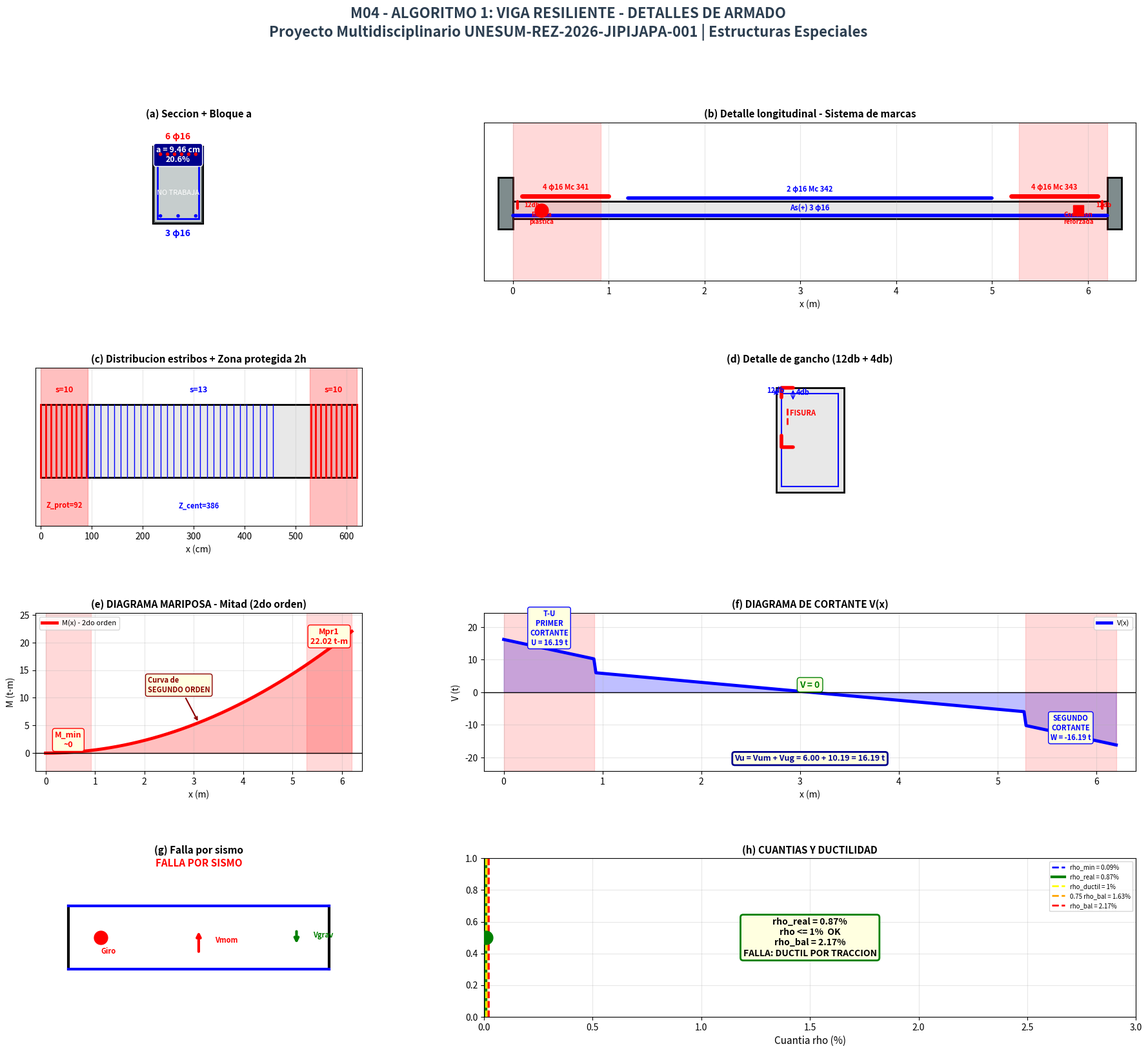
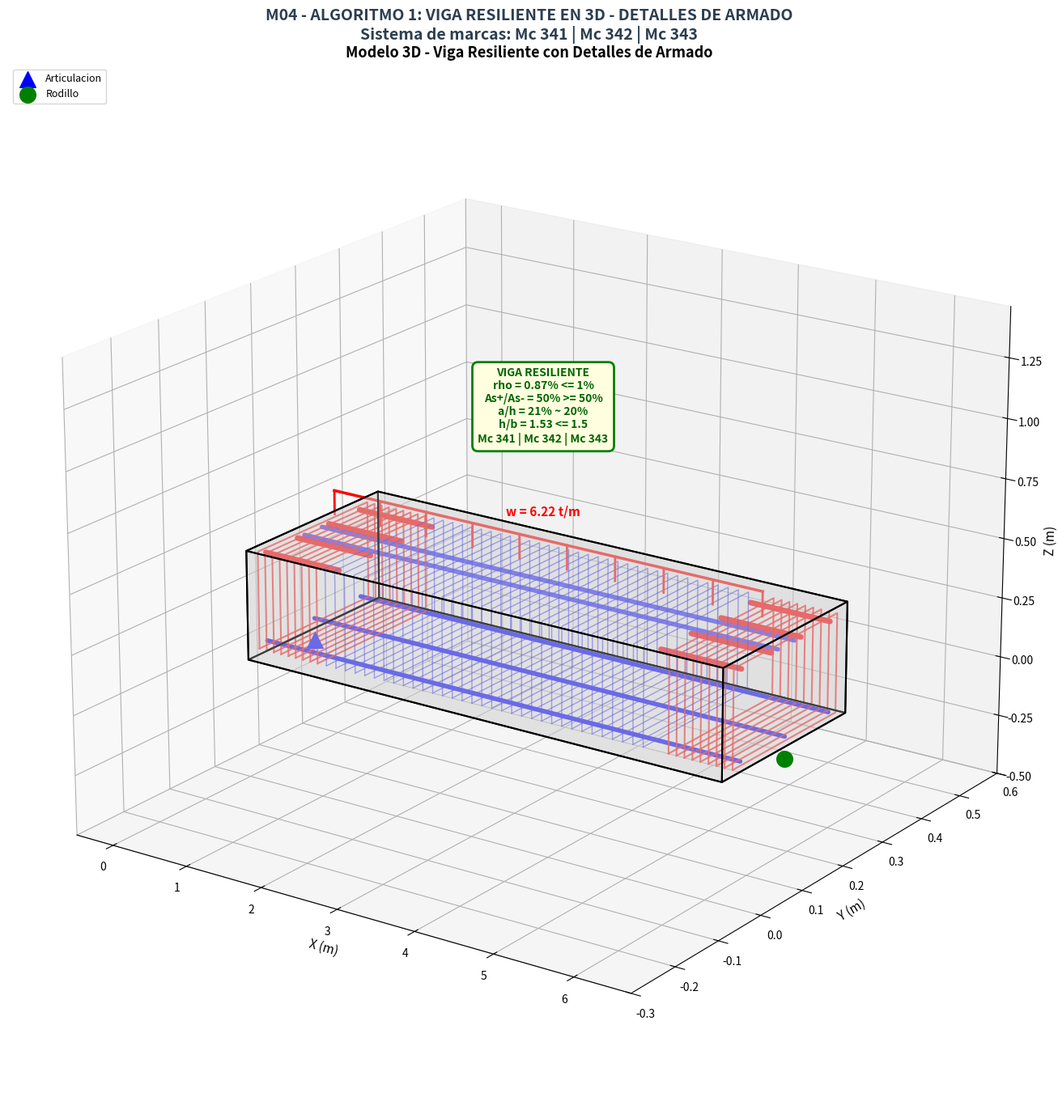

Reproduce these figures in Python, in order.
# -*- coding: utf-8 -*-
"""
================================================================================
MODULO 04 - ALGORITMO 1: VIGA RESILIENTE - ULTIMA CORRIDA
================================================================================
AUTOR: Ing. Gery Lorenzo Marcillo Merino, Msc.
PROYECTO: Proyecto Multidisciplinario UNESUM-REZ-2026-JIPIJAPA-001
NORMA: ACI 318-19 Cap. 18 (ZONA SISMICA) + NEC-15
OBJETIVO: VIGA RESILIENTE - Detalles de armado NUNCA ANTES VISTOS
          - Diagrama mariposa (curva de SEGUNDO ORDEN)
          - Mitad de mariposa: M(x) = Mpr * (2x/Lv)^2
          - Sistema de marcas (Mc 341, 342, 343)
          - Ganchos normalizados (12db + 4db)
          - Diagrama de cortante (T-U-V-W)
          - Bloque de compresion "a"
================================================================================
"""

import os
import sys
from datetime import datetime

try:
    import matplotlib
    import matplotlib.pyplot as plt
    import numpy as np
    from matplotlib.gridspec import GridSpec
    from matplotlib.patches import Rectangle, Circle
    from mpl_toolkits.mplot3d.art3d import Poly3DCollection
    MATPLOTLIB_OK = True
except ImportError:
    MATPLOTLIB_OK = False
    print("matplotlib no esta instalado. Ejecute: pip install matplotlib")
    sys.exit(1)

# ============================================================================
# 1. IDENTIDAD
# ============================================================================

PROYECTO = "Proyecto Multidisciplinario UNESUM-REZ-2026-JIPIJAPA-001"
CASO = "Estructuras Especiales"
TITULO = "VIGA RESILIENTE - DETALLES DE ARMADO"
DOCENTE = "Ing. Gery Lorenzo Marcillo Merino, Msc."
NORMA = "ACI 318-19 Cap. 18 + NEC-15"
FRASE = "Los numeros son solo el vehiculo. El verdadero ingeniero interpreta, decide, contextualiza, se responsabiliza."

# ============================================================================
# 2. DATOS DEL PPT (VIGA SISMORRESISTENTE)
# ============================================================================

Lv = 6.20
Lt = 5.85
b_trib = 5.85
Fm = 1.20
b_col = 0.54
rec = 2.50
fc = 210
fy = 4200
Es = 2.1e6

Cm = 0.62
Cv = 0.20
Cu = 1.2 * Cm + 1.6 * Cv
w = Cu * b_trib

b_viga = 30
h_viga = 46
h_def = 46
phi_est = 10
phi_min_nec = 12

# ============================================================================
# 3. CALCULOS DE FLEXION
# ============================================================================

Me = 24.93
Md = 16.53
d_cm = 40.7
d_prime_cm = h_def - d_cm

As_req = 30 * Md / d_cm
As_min = 14 * b_viga * d_cm / fy

phi_sup = 16
phi_inf = 16
n_sup_extremo = 6
n_sup_centro = 2
n_inf = 3

As_varilla_16 = 0.00785 * 16**2

As_sup_extremo = n_sup_extremo * As_varilla_16
As_sup_centro = n_sup_centro * As_varilla_16
As_inf = n_inf * As_varilla_16
As_real = As_sup_extremo

a_cm = 9.46
rel_a_h = a_cm / h_def
Mr = 16.40
rho = As_sup_extremo / (b_viga * h_def) * 100

# ============================================================================
# 4. TIC
# ============================================================================

rel_hb = h_def / b_viga

if rel_hb <= 1.1:
    tic_hb_nivel = "IDEAL"
elif rel_hb <= 1.3:
    tic_hb_nivel = "CUMPLE"
elif rel_hb <= 1.5:
    tic_hb_nivel = "LIMITE (NEC-15)"
else:
    tic_hb_nivel = "NO CUMPLE"

rho_max_ductil = 1.0
tic_rho_nivel = "CUMPLE (ductil)" if rho <= rho_max_ductil else "NO CUMPLE (fragil)"

eps_y = fy / Es
c_bal = d_cm * 0.003 / (0.003 + eps_y)
rho_bal_pct = 0.85 * 0.85 * (fc/fy) * (0.003/(0.003+eps_y)) * 100
rho_max_bal_pct = 0.75 * rho_bal_pct
rho_min_pct = max(0.25 * np.sqrt(fc) / fy, 1.4 / fy) * 100

if rho < rho_min_pct:
    tipo_falla = "FRAGIL"
elif rho < rho_max_bal_pct:
    tipo_falla = "DUCTIL POR TRACCION"
elif rho < rho_bal_pct:
    tipo_falla = "TRANSICION"
else:
    tipo_falla = "FRAGIL POR COMPRESION"

rel_as = As_inf / As_sup_extremo * 100
tic_as_nivel = "CUMPLE" if As_inf >= 0.5 * As_sup_extremo else "NO CUMPLE"

tic_a_nivel = "IDEAL (viga T)" if 15 <= rel_a_h*100 <= 25 else "REVISAR"

# ============================================================================
# 5. CORTANTE
# ============================================================================

Mpr1 = 22.02
Mpr2 = 11.95
Vum = 6.00
Vug = 10.19
Vu = 16.19
Vc = 0.53 * np.sqrt(fc) * b_viga * d_cm / 1000
Vs = 12.21
s_est = 22
Z_prot = 92
s_prot = 10
Z_cent = 386
s_cent = 13

# ============================================================================
# 6. IMPRESION EN CONSOLA
# ============================================================================

print("=" * 80)
print(f"[M04 - A1] {TITULO}")
print(f"[PROYECTO] {PROYECTO}")
print(f"[NORMA] {NORMA}")
print(f"[DOCENTE] {DOCENTE}")
print("=" * 80)

print(f"\n--- FLEXION ---")
print(f"  Me = {Me:.2f} t-m | Md = {Md:.2f} t-m")
print(f"  d = {d_cm:.2f} cm | d' = {d_prime_cm:.2f} cm")
print(f"  As_req = {As_req:.2f} cm2 | As_min = {As_min:.2f} cm2")
print(f"  As(-) ext = {n_sup_extremo} phi{phi_sup} = {As_sup_extremo:.2f} cm2")
print(f"  As(-) cen = {n_sup_centro} phi{phi_sup} = {As_sup_centro:.2f} cm2")
print(f"  As(+) = {n_inf} phi{phi_inf} = {As_inf:.2f} cm2")
print(f"  a = {a_cm:.2f} cm | a/h = {rel_a_h*100:.1f}%")
print(f"  Mr = {Mr:.2f} t-m | rho = {rho:.2f}%")

print(f"\n--- CORTANTE ---")
print(f"  Mpr1 = {Mpr1:.2f} t-m | Mpr2 = {Mpr2:.2f} t-m")
print(f"  Vum = {Vum:.2f} t | Vug = {Vug:.2f} t")
print(f"  Vu = Vum + Vug = {Vum:.2f} + {Vug:.2f} = {Vu:.2f} t")
print(f"  Vc = {Vc:.2f} t | Vs = {Vs:.2f} t")
print(f"  s_est = {s_est} cm")

print(f"\n--- ESTRIBOS ---")
print(f"  Z_prot = {Z_prot} cm | s_prot = {s_prot} cm")
print(f"  Z_cent = {Z_cent} cm | s_cent = {s_cent} cm")

print(f"\n--- 5 TIC VIGA RESILIENTE ---")
print(f"  TIC 1: h/b = {rel_hb:.3f} -> {tic_hb_nivel}")
print(f"  TIC 2: rho = {rho:.2f}% -> {tic_rho_nivel}")
print(f"  TIC 3: rho_bal = {rho_bal_pct:.2f}% -> {tipo_falla}")
print(f"  TIC 4: As(+)/As(-) = {rel_as:.1f}% -> {tic_as_nivel}")
print(f"  TIC 5: a/h = {rel_a_h*100:.1f}% -> {tic_a_nivel}")

print("\n" + "=" * 80)
print(f"Frase: {FRASE}")
print("=" * 80)

# ============================================================================
# 7. GUARDAR REPORTE
# ============================================================================

carpeta = "Resultados_M04"
if not os.path.exists(carpeta):
    os.makedirs(carpeta)

nombre_reporte = f"reporte_M04_algoritmo1_{datetime.now().strftime('%Y%m%d_%H%M%S')}.txt"
ruta_reporte = os.path.join(carpeta, nombre_reporte)

with open(ruta_reporte, 'w', encoding='utf-8') as f:
    f.write("=" * 80 + "\n")
    f.write(f"[M04 - A1] {TITULO}\n")
    f.write(f"[PROYECTO] {PROYECTO}\n")
    f.write(f"[NORMA] {NORMA}\n")
    f.write(f"Fecha: {datetime.now().strftime('%Y-%m-%d %H:%M:%S')}\n")
    f.write("=" * 80 + "\n\n")
    f.write(f"FLEXION:\n")
    f.write(f"  Me = {Me:.2f} t-m | Md = {Md:.2f} t-m\n")
    f.write(f"  d = {d_cm:.2f} cm\n")
    f.write(f"  As_req = {As_req:.2f} cm2\n")
    f.write(f"  As(-) ext = {n_sup_extremo} phi{phi_sup} = {As_sup_extremo:.2f} cm2\n")
    f.write(f"  As(+) = {n_inf} phi{phi_inf} = {As_inf:.2f} cm2\n")
    f.write(f"  a = {a_cm:.2f} cm | a/h = {rel_a_h*100:.1f}%\n")
    f.write(f"  Mr = {Mr:.2f} t-m | rho = {rho:.2f}%\n\n")
    f.write(f"CORTANTE:\n")
    f.write(f"  Mpr1 = {Mpr1:.2f} t-m | Mpr2 = {Mpr2:.2f} t-m\n")
    f.write(f"  Vum = {Vum:.2f} t | Vug = {Vug:.2f} t\n")
    f.write(f"  Vu = {Vu:.2f} t | Vs = {Vs:.2f} t\n\n")
    f.write(f"ESTRIBOS:\n")
    f.write(f"  Z_prot = {Z_prot} cm | s_prot = {s_prot} cm\n")
    f.write(f"  Z_cent = {Z_cent} cm | s_cent = {s_cent} cm\n\n")
    f.write("=" * 80 + "\n")
    f.write(f"Frase: {FRASE}\n")
    f.write("=" * 80 + "\n")

print(f"\nReporte guardado: {ruta_reporte}")

# ============================================================================
# 8. DASHBOARD 2D (8 PANELES)
# ============================================================================

fig1 = plt.figure(figsize=(22, 18), num='M04-A1: Dashboard Detalles Armado')
fig1.suptitle(
    f"M04 - ALGORITMO 1: VIGA RESILIENTE - DETALLES DE ARMADO\n"
    f"{PROYECTO} | {CASO}",
    fontsize=16, fontweight='bold', color='#2c3e50'
)

gs1 = GridSpec(4, 2, figure=fig1,
               width_ratios=[1, 2], height_ratios=[1, 1, 1, 1],
               hspace=0.55, wspace=0.25)

# --------------------------------------------------------
# (a) SECCION TRANSVERSAL CON BLOQUE "a"
# --------------------------------------------------------
ax1 = fig1.add_subplot(gs1[0, 0])
ax1.set_xlim(-15, b_viga + 40)
ax1.set_ylim(-35, h_def + 15)
ax1.set_aspect('equal')

ax1.add_patch(Rectangle((0, 0), b_viga, h_def, linewidth=3, edgecolor='black', facecolor='#e8e8e8'))

y_a = h_def - a_cm
ax1.add_patch(Rectangle((0, y_a), b_viga, a_cm, facecolor='#3498db', alpha=0.75, edgecolor='darkblue', linewidth=2))
ax1.add_patch(Rectangle((0, 0), b_viga, y_a, facecolor='#95a5a6', alpha=0.4))

ax1.add_patch(Rectangle((rec, rec), b_viga - 2*rec, h_def - 2*rec,
                         linewidth=2, edgecolor='blue', facecolor='none'))

y_sup = h_def - rec - phi_est/10 - phi_sup/20
espacio_sup = (b_viga - 2*rec - 2*phi_est/10 - n_sup_extremo*phi_sup/10) / (n_sup_extremo - 1)
for i in range(n_sup_extremo):
    x_var = rec + phi_est/10 + phi_sup/20 + i * (phi_sup/10 + espacio_sup)
    ax1.add_patch(Circle((x_var, y_sup), phi_sup/20, color='red', zorder=10))

y_inf = rec + phi_est/10 + phi_inf/20
espacio_inf = (b_viga - 2*rec - 2*phi_est/10 - n_inf*phi_inf/10) / (n_inf - 1)
for i in range(n_inf):
    x_var = rec + phi_est/10 + phi_inf/20 + i * (phi_inf/10 + espacio_inf)
    ax1.add_patch(Circle((x_var, y_inf), phi_inf/20, color='blue', zorder=10))

ax1.text(b_viga/2, y_a + a_cm/2, f'a = {a_cm:.2f} cm\n{rel_a_h*100:.1f}%',
         ha='center', va='center', fontsize=9, fontweight='bold', color='white',
         bbox=dict(boxstyle='round', facecolor='darkblue', edgecolor='white'))
ax1.text(b_viga/2, y_a/2, f'NO TRABAJA',
         ha='center', va='center', fontsize=8, color='white', style='italic')

ax1.text(b_viga/2, h_def + 5, f'6 φ16', ha='center', fontsize=10, fontweight='bold', color='red')
ax1.text(b_viga/2, -8, f'3 φ16', ha='center', fontsize=10, fontweight='bold', color='blue')

ax1.set_title('(a) Seccion + Bloque a', fontsize=11, fontweight='bold')
ax1.axis('off')

# --------------------------------------------------------
# (b) DETALLE LONGITUDINAL CON SISTEMA DE MARCAS
# --------------------------------------------------------
ax2 = fig1.add_subplot(gs1[0, 1])
ax2.set_xlim(-0.3, Lv + 0.3)
ax2.set_ylim(-1.8, 2.8)

ax2.add_patch(Rectangle((-0.15, -0.3), 0.15, 1.5, facecolor='#7f8c8d', edgecolor='black', linewidth=2))
ax2.add_patch(Rectangle((Lv, -0.3), 0.15, 1.5, facecolor='#7f8c8d', edgecolor='black', linewidth=2))

ax2.add_patch(Rectangle((0, 0), Lv, 0.5, facecolor='#e8e8e8', edgecolor='black', linewidth=2))

ax2.plot(0.3, 0.25, marker='o', markersize=15, color='red', zorder=10)
ax2.text(0.3, -0.15, 'Rotula\nplastica', ha='center', fontsize=7, color='red', fontweight='bold')

ax2.plot(Lv - 0.3, 0.25, marker='s', markersize=12, color='red', zorder=10)
ax2.text(Lv - 0.3, -0.15, 'Conexion\nreforzada', ha='center', fontsize=7, color='red', fontweight='bold')

ax2.plot([0.1, 1.0], [0.65, 0.65], color='red', lw=5, solid_capstyle='round')
ax2.text(0.55, 0.85, '4 φ16 Mc 341', ha='center', fontsize=8, color='red', fontweight='bold')

ax2.plot([1.2, Lv-1.2], [0.60, 0.60], color='blue', lw=4, solid_capstyle='round')
ax2.text(Lv/2, 0.80, '2 φ16 Mc 342', ha='center', fontsize=8, color='blue', fontweight='bold')

ax2.plot([Lv-1.0, Lv-0.1], [0.65, 0.65], color='red', lw=5, solid_capstyle='round')
ax2.text(Lv-0.55, 0.85, '4 φ16 Mc 343', ha='center', fontsize=8, color='red', fontweight='bold')

ax2.plot([0, Lv], [0.10, 0.10], color='blue', lw=4, solid_capstyle='round')
ax2.text(Lv/2, 0.25, 'As(+) 3 φ16', ha='center', fontsize=8, color='blue', fontweight='bold')

ax2.axvspan(0, Z_prot/100, alpha=0.15, color='red')
ax2.axvspan(Lv - Z_prot/100, Lv, alpha=0.15, color='red')

ax2.plot([0.05, 0.05], [0.5, 0.3], color='red', lw=3, solid_capstyle='round')
ax2.plot([Lv-0.05, Lv-0.05], [0.5, 0.3], color='red', lw=3, solid_capstyle='round')
ax2.text(0.12, 0.35, '12db', fontsize=7, color='red', fontweight='bold')
ax2.text(Lv-0.12, 0.35, '12db', fontsize=7, color='red', fontweight='bold')

ax2.set_title('(b) Detalle longitudinal - Sistema de marcas', fontsize=11, fontweight='bold')
ax2.set_xlabel('x (m)')
ax2.set_yticks([])
ax2.grid(True, alpha=0.3)

# --------------------------------------------------------
# (c) DISTRIBUCION DE ESTRIBOS + ZONA PROTEGIDA
# --------------------------------------------------------
ax3 = fig1.add_subplot(gs1[1, 0])
ax3.set_xlim(-10, Lv*100 + 10)
ax3.set_ylim(-8, 18)
ax3.add_patch(Rectangle((0, 0), Lv*100, 12, facecolor='#e8e8e8', edgecolor='black', linewidth=2))

ax3.axvspan(0, Z_prot, alpha=0.25, color='red')
ax3.axvspan(Lv*100 - Z_prot, Lv*100, alpha=0.25, color='red')

n_est_p = int(Z_prot / s_prot) + 1
for i in range(n_est_p):
    x_est = i * s_prot
    ax3.plot([x_est, x_est], [0, 12], color='red', lw=2)
for i in range(n_est_p):
    x_est = Lv*100 - i * s_prot
    ax3.plot([x_est, x_est], [0, 12], color='red', lw=2)

n_est_c = int(Z_cent / s_cent)
for i in range(n_est_c):
    x_est = Z_prot + i * s_cent
    ax3.plot([x_est, x_est], [0, 12], color='blue', lw=1)

ax3.text(Z_prot/2, 14, f's={s_prot}', ha='center', fontsize=9, color='red', fontweight='bold')
ax3.text(Lv*50, 14, f's={s_cent}', ha='center', fontsize=9, color='blue', fontweight='bold')
ax3.text(Lv*100 - Z_prot/2, 14, f's={s_prot}', ha='center', fontsize=9, color='red', fontweight='bold')

ax3.text(Z_prot/2, -5, f'Z_prot={Z_prot}', ha='center', fontsize=8, color='red', fontweight='bold')
ax3.text(Lv*50, -5, f'Z_cent={Z_cent}', ha='center', fontsize=8, color='blue', fontweight='bold')

ax3.set_title('(c) Distribucion estribos + Zona protegida 2h', fontsize=11, fontweight='bold')
ax3.set_xlabel('x (cm)')
ax3.set_yticks([])
ax3.grid(True, alpha=0.3)

# --------------------------------------------------------
# (d) DETALLE DE GANCHO (12db + 4db)
# --------------------------------------------------------
ax4 = fig1.add_subplot(gs1[1, 1])
ax4.set_xlim(-15, 45)
ax4.set_ylim(-15, 55)
ax4.set_aspect('equal')

ax4.add_patch(Rectangle((0, 0), 30, 46, facecolor='#e8e8e8', edgecolor='black', linewidth=2))
ax4.add_patch(Rectangle((2.5, 2.5), 25, 41, linewidth=1.5, edgecolor='blue', facecolor='none'))

ax4.plot([2.5, 2.5, 7.5], [42, 46, 46], color='red', lw=4, solid_capstyle='round')
ax4.plot([2.5, 2.5, 7.5], [25, 20, 20], color='red', lw=4, solid_capstyle='round')

ax4.plot([5, 5], [30, 38], color='red', lw=2, linestyle='--')
ax4.text(6, 34, 'FISURA', fontsize=8, color='red', fontweight='bold')

ax4.annotate('', xy=(0, 46), xytext=(0, 42), arrowprops=dict(arrowstyle='<->', color='blue'))
ax4.text(-4, 44, '12db', fontsize=8, color='blue', fontweight='bold')

ax4.annotate('', xy=(7.5, 40), xytext=(7.5, 46), arrowprops=dict(arrowstyle='<->', color='blue'))
ax4.text(9, 43, '4db', fontsize=8, color='blue', fontweight='bold')

ax4.set_title('(d) Detalle de gancho (12db + 4db)', fontsize=11, fontweight='bold')
ax4.axis('off')

# --------------------------------------------------------
# (e) DIAGRAMA MARIPOSA - CURVA DE SEGUNDO ORDEN (MITAD)
# --------------------------------------------------------
ax5 = fig1.add_subplot(gs1[2, 0])
ax5.set_xlim(-0.2, Lv + 0.2)
ax5.set_ylim(-Mpr1*0.15, Mpr1*1.15)

# Curva de segundo orden: M(x) = Mpr * (x/Lv)^2 * 4
# Simula la curva real de la imagen
x_diag = np.linspace(0, Lv, 300)
M_diag = Mpr1 * (2 * x_diag / Lv)**2 / 4

ax5.plot(x_diag, M_diag, 'r-', linewidth=3.5, label='M(x) - 2do orden')
ax5.fill_between(x_diag, M_diag, alpha=0.25, color='red')

ax5.axhline(y=0, color='black', linewidth=1)

# Zonas
ax5.axvspan(0, Z_prot/100, alpha=0.15, color='red')
ax5.axvspan(Lv - Z_prot/100, Lv, alpha=0.15, color='red')

# Etiquetas
ax5.text(Z_prot/200, Mpr1*0.05, f'M_min\n~0', ha='center', fontsize=9, color='red', fontweight='bold',
         bbox=dict(boxstyle='round', facecolor='lightyellow', edgecolor='red'))
ax5.text(Lv - Z_prot/200, Mpr1*0.9, f'Mpr1\n{Mpr1:.2f} t-m', ha='center', fontsize=9, color='red', fontweight='bold',
         bbox=dict(boxstyle='round', facecolor='lightyellow', edgecolor='red'))

# Anotacion
ax5.annotate('Curva de\nSEGUNDO ORDEN', xy=(Lv/2, Mpr1*0.25), 
             xytext=(Lv/3, Mpr1*0.5),
             fontsize=8, color='darkred', fontweight='bold',
             arrowprops=dict(arrowstyle='->', color='darkred', lw=1.5),
             bbox=dict(boxstyle='round', facecolor='lightyellow', edgecolor='darkred'))

ax5.set_title('(e) DIAGRAMA MARIPOSA - Mitad (2do orden)', fontsize=11, fontweight='bold')
ax5.set_xlabel('x (m)')
ax5.set_ylabel('M (t-m)')
ax5.legend(loc='upper left', fontsize=8)
ax5.grid(True, alpha=0.3)

# --------------------------------------------------------
# (f) DIAGRAMA DE CORTANTE (T-U-V-W)
# --------------------------------------------------------
ax6 = fig1.add_subplot(gs1[2, 1])
ax6.set_xlim(-0.2, Lv + 0.2)
ax6.set_ylim(-Vu*1.5, Vu*1.5)

x_v = np.linspace(0, Lv, 300)
V_diag = np.zeros_like(x_v)

for i, x in enumerate(x_v):
    if x < Z_prot/100:
        V_diag[i] = Vu - (Vu - Vug) * (x/(Z_prot/100))
    elif x > Lv - Z_prot/100:
        V_diag[i] = -Vu + (Vu - Vug) * ((Lv - x)/(Z_prot/100))
    else:
        V_diag[i] = Vum * (1 - 2*(x - Z_prot/100)/(Lv - 2*Z_prot/100))

ax6.plot(x_v, V_diag, 'b-', linewidth=3.5, label='V(x)')
ax6.fill_between(x_v, V_diag, alpha=0.25, color='blue')
ax6.axhline(y=0, color='black', linewidth=1)

ax6.axvspan(0, Z_prot/100, alpha=0.15, color='red')
ax6.axvspan(Lv - Z_prot/100, Lv, alpha=0.15, color='red')

ax6.text(Z_prot/200, Vu*0.9, f'T-U\nPRIMER\nCORTANTE\nU = {Vu:.2f} t', ha='center', fontsize=8, color='blue', fontweight='bold',
         bbox=dict(boxstyle='round', facecolor='lightyellow', edgecolor='blue'))
ax6.text(Lv/2, 1.5, 'V = 0', ha='center', fontsize=10, color='green', fontweight='bold',
         bbox=dict(boxstyle='round', facecolor='lightyellow', edgecolor='green'))
ax6.text(Lv - Z_prot/200, -Vu*0.9, f'SEGUNDO\nCORTANTE\nW = {-Vu:.2f} t', ha='center', fontsize=8, color='blue', fontweight='bold',
         bbox=dict(boxstyle='round', facecolor='lightyellow', edgecolor='blue'))

ax6.text(Lv/2, -Vu*1.3, f'Vu = Vum + Vug = {Vum:.2f} + {Vug:.2f} = {Vu:.2f} t',
         ha='center', fontsize=9, color='darkblue', fontweight='bold',
         bbox=dict(boxstyle='round', facecolor='lightyellow', edgecolor='darkblue', linewidth=2))

ax6.set_title('(f) DIAGRAMA DE CORTANTE V(x)', fontsize=11, fontweight='bold')
ax6.set_xlabel('x (m)')
ax6.set_ylabel('V (t)')
ax6.legend(loc='upper right', fontsize=8)
ax6.grid(True, alpha=0.3)

# --------------------------------------------------------
# (g) FALLA POR SISMO
# --------------------------------------------------------
ax7 = fig1.add_subplot(gs1[3, 0])
ax7.set_xlim(0, 10)
ax7.set_ylim(0, 10)
ax7.axis('off')

ax7.text(5, 9.5, 'FALLA POR SISMO', ha='center', fontsize=11, fontweight='bold', color='red')

ax7.plot([1, 1], [3, 7], color='black', lw=3)
ax7.plot([9, 9], [3, 7], color='black', lw=3)
ax7.plot([1, 9], [7, 7], color='blue', lw=3)
ax7.plot([1, 9], [3, 3], color='blue', lw=3)

ax7.plot(2, 5, marker='o', markersize=15, color='red')
ax7.text(2, 4, 'Giro', fontsize=8, color='red', fontweight='bold')

ax7.annotate('', xy=(5, 5.5), xytext=(5, 4), arrowprops=dict(arrowstyle='->', color='red', lw=3))
ax7.text(5.5, 4.7, 'Vmom', fontsize=8, color='red', fontweight='bold')

ax7.annotate('', xy=(8, 4.5), xytext=(8, 5.5), arrowprops=dict(arrowstyle='->', color='green', lw=3))
ax7.text(8.5, 5, 'Vgrav', fontsize=8, color='green', fontweight='bold')

ax7.set_title('(g) Falla por sismo', fontsize=11, fontweight='bold')

# --------------------------------------------------------
# (h) CUANTIAS Y DUCTILIDAD
# --------------------------------------------------------
ax8 = fig1.add_subplot(gs1[3, 1])
ax8.set_xlim(0, 3)
ax8.set_ylim(0, 1)

ax8.axvline(x=rho_min_pct/100, color='blue', linestyle='--', linewidth=2, label=f'rho_min = {rho_min_pct:.2f}%')
ax8.axvline(x=rho/100, color='green', linestyle='-', linewidth=3, label=f'rho_real = {rho:.2f}%')
ax8.axvline(x=1.0/100, color='yellow', linestyle='--', linewidth=2, label='rho_ductil = 1%')
ax8.axvline(x=rho_max_bal_pct/100, color='orange', linestyle='--', linewidth=2, label=f'0.75 rho_bal = {rho_max_bal_pct:.2f}%')
ax8.axvline(x=rho_bal_pct/100, color='red', linestyle='--', linewidth=2, label=f'rho_bal = {rho_bal_pct:.2f}%')

ax8.axvspan(0, rho_min_pct/100, alpha=0.15, color='red')
ax8.axvspan(rho_min_pct/100, 1.0/100, alpha=0.15, color='green')
ax8.axvspan(1.0/100, rho_max_bal_pct/100, alpha=0.15, color='yellow')
ax8.axvspan(rho_max_bal_pct/100, rho_bal_pct/100, alpha=0.15, color='orange')

ax8.plot(rho/100, 0.5, 'go', markersize=15, zorder=10)

criterios_box = (
    f"rho_real = {rho:.2f}%\n"
    f"rho <= 1%  OK\n"
    f"rho_bal = {rho_bal_pct:.2f}%\n"
    f"FALLA: {tipo_falla}"
)
ax8.text(1.5, 0.5, criterios_box, ha='center', va='center', fontsize=10, fontweight='bold',
         bbox=dict(boxstyle='round', facecolor='lightyellow', edgecolor='green', linewidth=2))

ax8.set_xlabel('Cuantia rho (%)', fontsize=11)
ax8.set_title('(h) CUANTIAS Y DUCTILIDAD', fontsize=11, fontweight='bold')
ax8.legend(loc='upper right', fontsize=7)
ax8.grid(True, alpha=0.3)

plt.tight_layout()
plt.savefig('M04_A1_dashboard_2D.png', dpi=150, bbox_inches='tight')
print(f"\nDashboard 2D guardado: M04_A1_dashboard_2D.png")
plt.show(block=False)

# ============================================================================
# 9. MODELO 3D
# ============================================================================

fig2 = plt.figure(figsize=(20, 14), num='M04-A1: Modelo 3D Detalles')
ax = fig2.add_subplot(111, projection='3d')

fig2.suptitle(
    f"M04 - ALGORITMO 1: VIGA RESILIENTE EN 3D - DETALLES DE ARMADO\n"
    f"Sistema de marcas: Mc 341 | Mc 342 | Mc 343",
    fontsize=14, fontweight='bold', color='#2c3e50'
)

L = Lv
b = b_viga / 100
h = h_def / 100

vertices = [[0,0,0],[L,0,0],[L,b,0],[0,b,0],[0,0,h],[L,0,h],[L,b,h],[0,b,h]]
caras_idx = [[0,1,2,3],[4,5,6,7],[0,1,5,4],[2,3,7,6],[1,2,6,5],[0,3,7,4]]
caras = [[vertices[i] for i in cara] for cara in caras_idx]

ax.add_collection3d(Poly3DCollection(caras, facecolors='#d0d0d0', linewidths=1.5, edgecolors='black', alpha=0.30))

z_sup = h - rec/100 - phi_est/1000 - phi_sup/2000
for i in range(4):
    y_var = rec/100 + phi_est/1000 + phi_sup/2000 + i * (b - 2*rec/100 - 2*phi_est/1000 - phi_sup/1000) / 3
    ax.plot([0, 1.0], [y_var, y_var], [z_sup, z_sup], color='red', lw=5, solid_capstyle='round')
    ax.plot([L - 1.0, L], [y_var, y_var], [z_sup, z_sup], color='red', lw=5, solid_capstyle='round')

for i in range(2):
    y_var = b/2 + (i - 0.5) * 0.04
    ax.plot([0, L], [y_var, y_var], [z_sup, z_sup], color='blue', lw=4, solid_capstyle='round', alpha=0.8)

z_inf = rec/100 + phi_est/1000 + phi_inf/2000
for i in range(3):
    y_var = rec/100 + phi_est/1000 + phi_inf/2000 + i * (b - 2*rec/100 - 2*phi_est/1000 - phi_inf/1000) / 2
    ax.plot([0, L], [y_var, y_var], [z_inf, z_inf], color='blue', lw=4, solid_capstyle='round')

n_est_prot = int((Z_prot/100) / (s_prot/100))
for i in range(n_est_prot):
    x_est = i * s_prot/100
    y_est = [rec/100, b - rec/100, b - rec/100, rec/100, rec/100]
    z_est = [rec/100, rec/100, h - rec/100, h - rec/100, rec/100]
    ax.plot([x_est]*5, y_est, z_est, color='red', lw=1.5, alpha=0.8)
for i in range(n_est_prot):
    x_est = L - i * s_prot/100
    y_est = [rec/100, b - rec/100, b - rec/100, rec/100, rec/100]
    z_est = [rec/100, rec/100, h - rec/100, h - rec/100, rec/100]
    ax.plot([x_est]*5, y_est, z_est, color='red', lw=1.5, alpha=0.8)

n_est_cent = int((L - 2*Z_prot/100) / (s_cent/100))
for i in range(n_est_cent):
    x_est = Z_prot/100 + i * s_cent/100
    y_est = [rec/100, b - rec/100, b - rec/100, rec/100, rec/100]
    z_est = [rec/100, rec/100, h - rec/100, h - rec/100, rec/100]
    ax.plot([x_est]*5, y_est, z_est, color='blue', lw=1, alpha=0.6)

ax.scatter(0, b/2, -0.05, color='blue', s=200, marker='^', label='Articulacion')
ax.scatter(L, b/2, -0.05, color='green', s=200, marker='o', label='Rodillo')

for x_carga in np.linspace(0.3, L-0.3, 10):
    ax.plot([x_carga, x_carga], [b/2, b/2], [h+0.15, h+0.05], color='red', lw=2)
ax.plot([0.3, L-0.3], [b/2, b/2], [h+0.15, h+0.15], color='red', lw=2.5)
ax.text(L/2, b/2, h+0.25, f'w = {w:.2f} t/m', color='red', fontsize=11, fontweight='bold', ha='center')

tic_3d = (
    f"VIGA RESILIENTE\n"
    f"rho = {rho:.2f}% <= 1%\n"
    f"As+/As- = {rel_as:.0f}% >= 50%\n"
    f"a/h = {rel_a_h*100:.0f}% ~ 20%\n"
    f"h/b = {rel_hb:.2f} <= 1.5\n"
    f"Mc 341 | Mc 342 | Mc 343"
)
ax.text(L/2, b/2, h + 0.55, tic_3d, color='darkgreen', fontsize=10, fontweight='bold', ha='center',
        bbox=dict(boxstyle='round,pad=0.5', facecolor='lightyellow', edgecolor='green', linewidth=2))

ax.set_xlabel('X (m)', fontsize=11)
ax.set_ylabel('Y (m)', fontsize=11)
ax.set_zlabel('Z (m)', fontsize=11)
ax.set_xlim(-0.5, L+0.5)
ax.set_ylim(-0.3, b+0.3)
ax.set_zlim(-0.5, h+1.0)
ax.set_title('Modelo 3D - Viga Resiliente con Detalles de Armado', fontsize=13, fontweight='bold')
ax.view_init(elev=20, azim=-55)
ax.legend(loc='upper left', fontsize=9)

plt.tight_layout()
plt.savefig('M04_A1_modelo_3D.png', dpi=150, bbox_inches='tight')
print(f"Modelo 3D guardado: M04_A1_modelo_3D.png")
plt.show()

print("\n" + "=" * 70)
print("PROCESO COMPLETADO EXITOSAMENTE")
print("=" * 70)
